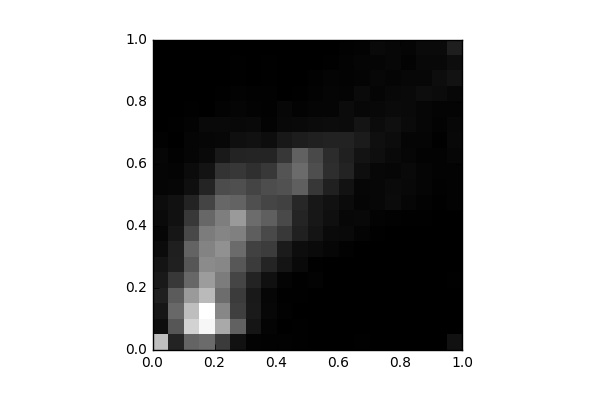

The file beside this chart, header and first rows:
, 0, 1, 2, 3, 4, 5, 6, 7, 8, 9, 10, 11, 12, 13, 14, 15, 16, 17, 18, 19
0, 911.0, 69.0, 108.0, 150.0, 122.0, 98.0, 56.0, 30.0, 51.0, 59.0, 26.0, 26.0, 29.0, 10.0, 4.0, 2.0, 0.0, 0.0, 0.0, 0.0
1, 169.0, 412.0, 497.0, 438.0, 269.0, 157.0, 150.0, 105.0, 85.0, 82.0, 29.0, 22.0, 12.0, 4.0, 9.0, 4.0, 4.0, 0.0, 0.0, 0.0
2, 478.0, 1001, 906.0, 735.0, 495.0, 413.0, 472.0, 345.0, 267.0, 170.0, 74.0, 57.0, 26.0, 27.0, 16.0, 8.0, 0.0, 0.0, 0.0, 0.0
3, 513.0, 1180, 1219, 888.0, 745.0, 663.0, 630.0, 591.0, 493.0, 326.0, 174.0, 91.0, 43.0, 32.0, 44.0, 4.0, 0.0, 0.0, 0.0, 0.0
4, 283.0, 805.0, 647.0, 520.0, 594.0, 646.0, 691.0, 636.0, 601.0, 492.0, 366.0, 245.0, 120.0, 37.0, 45.0, 18.0, 8.0, 0.0, 0.0, 0.0
5, 85.0, 462.0, 301.0, 284.0, 330.0, 419.0, 510.0, 611.0, 737.0, 474.0, 378.0, 266.0, 168.0, 73.0, 41.0, 26.0, 18.0, 9.0, 5.0, 0.0
6, 17.0, 104.0, 128.0, 121.0, 169.0, 283.0, 313.0, 452.0, 518.0, 378.0, 326.0, 226.0, 178.0, 81.0, 43.0, 16.0, 11.0, 1.0, 3.0, 4.0
7, 10.0, 21.0, 38.0, 32.0, 78.0, 179.0, 294.0, 353.0, 456.0, 331.0, 369.0, 270.0, 180.0, 63.0, 17.0, 14.0, 10.0, 6.0, 7.0, 2.0
8, 12.0, 3.0, 11.0, 8.0, 22.0, 97.0, 130.0, 274.0, 356.0, 314.0, 389.0, 404.0, 266.0, 116.0, 39.0, 34.0, 4.0, 1.0, 0.0, 0.0
9, 6.0, 6.0, 2.0, 6.0, 8.0, 44.0, 65.0, 158.0, 177.0, 186.0, 453.0, 514.0, 463.0, 140.0, 43.0, 19.0, 7.0, 2.0, 0.0, 0.0
10, 4.0, 0.0, 0.0, 2.0, 16.0, 8.0, 48.0, 96.0, 113.0, 110.0, 264.0, 373.0, 353.0, 157.0, 55.0, 28.0, 16.0, 10.0, 1.0, 0.0
11, 4.0, 0.0, 0.0, 2.0, 0.0, 2.0, 32.0, 48.0, 72.0, 85.0, 156.0, 221.0, 217.0, 164.0, 60.0, 28.0, 27.0, 21.0, 8.0, 4.0
12, 4.0, 0.0, 0.0, 0.0, 2.0, 0.0, 10.0, 44.0, 38.0, 53.0, 87.0, 171.0, 160.0, 163.0, 55.0, 56.0, 22.0, 15.0, 16.0, 11.0
13, 8.0, 0.0, 0.0, 0.0, 0.0, 0.0, 2.0, 20.0, 41.0, 26.0, 31.0, 69.0, 94.0, 129.0, 96.0, 38.0, 50.0, 23.0, 28.0, 16.0
14, 0.0, 0.0, 0.0, 0.0, 0.0, 0.0, 0.0, 6.0, 18.0, 38.0, 38.0, 34.0, 68.0, 74.0, 56.0, 40.0, 26.0, 35.0, 28.0, 44.0
15, 0.0, 4.0, 0.0, 0.0, 0.0, 0.0, 0.0, 0.0, 14.0, 57.0, 49.0, 29.0, 45.0, 60.0, 73.0, 51.0, 42.0, 27.0, 34.0, 38.0
16, 0.0, 0.0, 0.0, 0.0, 0.0, 0.0, 0.0, 0.0, 7.0, 32.0, 41.0, 46.0, 30.0, 26.0, 52.0, 47.0, 44.0, 35.0, 17.0, 25.0
17, 4.0, 0.0, 0.0, 0.0, 0.0, 0.0, 0.0, 0.0, 6.0, 18.0, 25.0, 27.0, 18.0, 27.0, 32.0, 32.0, 65.0, 38.0, 42.0, 50.0
18, 0.0, 0.0, 4.0, 0.0, 0.0, 0.0, 0.0, 0.0, 0.0, 6.0, 14.0, 16.0, 17.0, 9.0, 16.0, 20.0, 56.0, 66.0, 42.0, 49.0
19, 84.0, 4.0, 4.0, 4.0, 8.0, 4.0, 0.0, 4.0, 1.0, 18.0, 19.0, 18.0, 31.0, 41.0, 38.0, 22.0, 37.0, 86.0, 62.0, 146.0
